Image classification data set "preprocessed_data" (jaewook94/covid19-cough-spectrum on GitHub). Class labels (2): negative, positive.

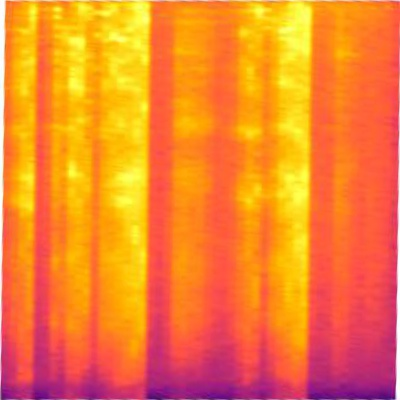
Label: negative

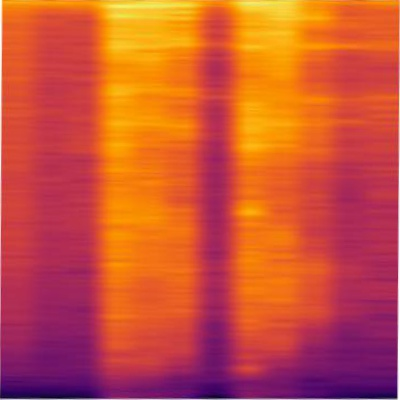
Label: positive

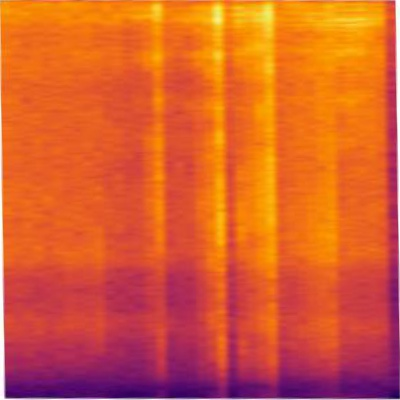
Label: positive

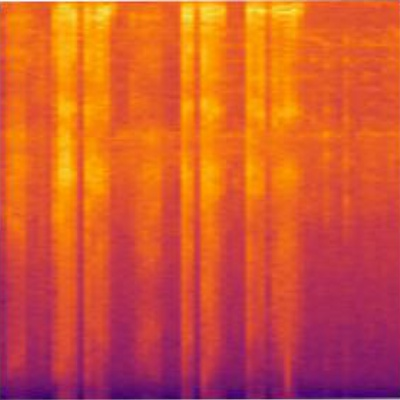
Label: positive

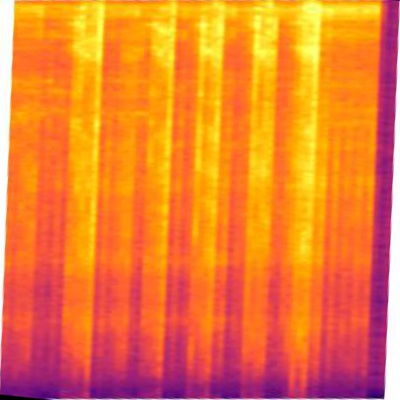
Label: positive

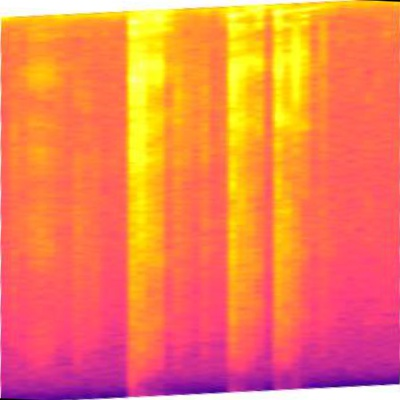
Label: negative
